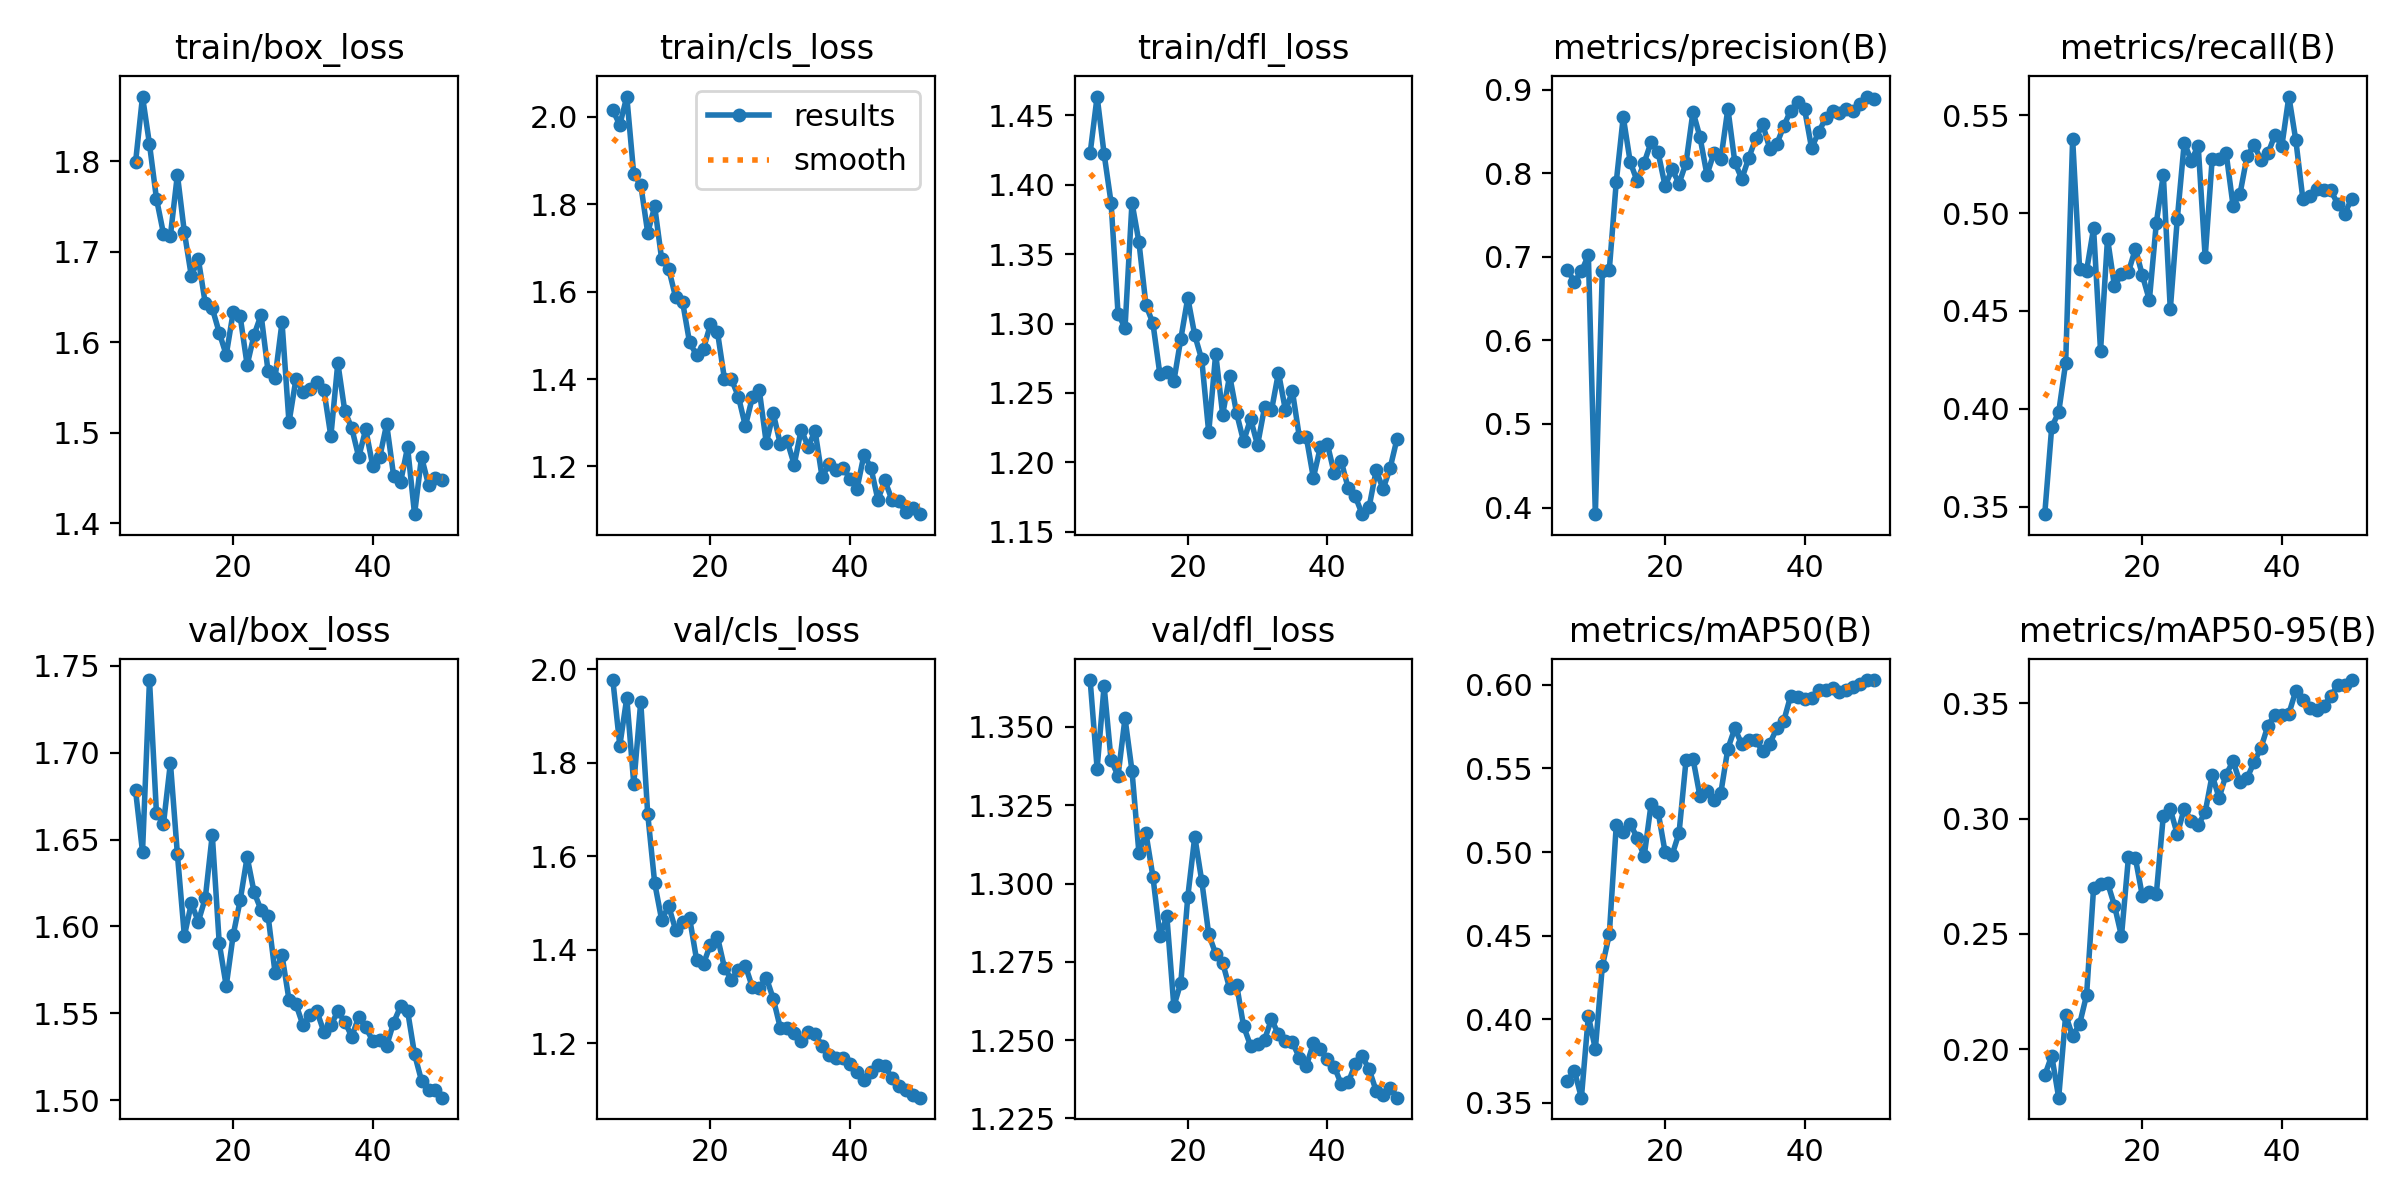

The data file committed next to this chart (first rows):
epoch, time, train/box_loss, train/cls_loss, train/dfl_loss, metrics/precision(B), metrics/recall(B), metrics/mAP50(B), metrics/mAP50-95(B), val/box_loss, val/cls_loss, val/dfl_loss, lr/pg0, lr/pg1, lr/pg2
6, 369.7, 1.799, 2.015, 1.423, 0.6843, 0.3461, 0.3634, 0.1888, 1.678, 1.977, 1.365, 0.001288, 0.001288, 0.001288
7, 432.7, 1.871, 1.981, 1.464, 0.6702, 0.3906, 0.3691, 0.1973, 1.643, 1.837, 1.337, 0.001259, 0.001259, 0.001259
8, 492.5, 1.819, 2.046, 1.422, 0.6825, 0.3982, 0.3531, 0.1791, 1.742, 1.939, 1.363, 0.001231, 0.001231, 0.001231
9, 549.2, 1.759, 1.868, 1.387, 0.7019, 0.4234, 0.402, 0.2149, 1.665, 1.755, 1.339, 0.001203, 0.001203, 0.001203
10, 607.7, 1.72, 1.845, 1.307, 0.3921, 0.538, 0.3822, 0.2057, 1.659, 1.931, 1.334, 0.001174, 0.001174, 0.001174
11, 665.8, 1.718, 1.734, 1.297, 0.6828, 0.4713, 0.4317, 0.211, 1.694, 1.691, 1.353, 0.001146, 0.001146, 0.001146
12, 728.2, 1.785, 1.795, 1.387, 0.6844, 0.4706, 0.4508, 0.2236, 1.642, 1.543, 1.336, 0.001118, 0.001118, 0.001118
13, 790.8, 1.722, 1.674, 1.359, 0.7898, 0.4922, 0.5161, 0.2698, 1.595, 1.464, 1.31, 0.001089, 0.001089, 0.001089
14, 852.7, 1.673, 1.653, 1.313, 0.8675, 0.4296, 0.5118, 0.2716, 1.613, 1.494, 1.316, 0.001061, 0.001061, 0.001061
15, 914, 1.692, 1.587, 1.3, 0.8135, 0.487, 0.5168, 0.2722, 1.603, 1.443, 1.302, 0.001033, 0.001033, 0.001033
16, 976.9, 1.643, 1.576, 1.263, 0.7905, 0.4625, 0.5086, 0.2623, 1.616, 1.459, 1.283, 0.001005, 0.001005, 0.001005
17, 1038, 1.637, 1.484, 1.265, 0.8127, 0.4691, 0.4974, 0.2491, 1.653, 1.469, 1.29, 0.0009763, 0.0009763, 0.0009763
18, 1098, 1.611, 1.455, 1.258, 0.8373, 0.4699, 0.5289, 0.2832, 1.59, 1.379, 1.261, 0.000948, 0.000948, 0.000948
19, 1159, 1.586, 1.47, 1.289, 0.8251, 0.4818, 0.5239, 0.2828, 1.566, 1.371, 1.268, 0.0009197, 0.0009197, 0.0009197
20, 1221, 1.633, 1.525, 1.319, 0.7849, 0.4681, 0.5, 0.2664, 1.595, 1.411, 1.296, 0.0008914, 0.0008914, 0.0008914
21, 1296, 1.628, 1.508, 1.292, 0.8049, 0.4555, 0.4983, 0.2683, 1.615, 1.428, 1.315, 0.0008631, 0.0008631, 0.0008631
22, 1356, 1.575, 1.401, 1.274, 0.7878, 0.4951, 0.5114, 0.2675, 1.64, 1.362, 1.301, 0.0008348, 0.0008348, 0.0008348
23, 1419, 1.608, 1.399, 1.221, 0.8124, 0.5196, 0.5548, 0.3012, 1.62, 1.336, 1.284, 0.0008065, 0.0008065, 0.0008065
24, 1479, 1.63, 1.36, 1.278, 0.8737, 0.4508, 0.5558, 0.3041, 1.609, 1.357, 1.278, 0.0007782, 0.0007782, 0.0007782
25, 1540, 1.568, 1.292, 1.234, 0.8435, 0.4969, 0.5333, 0.2932, 1.606, 1.366, 1.275, 0.0007499, 0.0007499, 0.0007499
26, 1600, 1.561, 1.358, 1.262, 0.7982, 0.536, 0.5363, 0.3043, 1.573, 1.32, 1.267, 0.0007216, 0.0007216, 0.0007216
27, 1661, 1.622, 1.374, 1.235, 0.8243, 0.5268, 0.5311, 0.2989, 1.583, 1.318, 1.268, 0.0006934, 0.0006934, 0.0006934
28, 1720, 1.511, 1.253, 1.215, 0.8171, 0.5344, 0.5356, 0.2972, 1.558, 1.341, 1.254, 0.0006651, 0.0006651, 0.0006651
29, 1780, 1.559, 1.322, 1.231, 0.8775, 0.4774, 0.5618, 0.3027, 1.555, 1.296, 1.248, 0.0006368, 0.0006368, 0.0006368
30, 1841, 1.545, 1.252, 1.212, 0.8131, 0.5275, 0.574, 0.3188, 1.543, 1.234, 1.249, 0.0006085, 0.0006085, 0.0006085
31, 1901, 1.548, 1.258, 1.239, 0.7934, 0.5276, 0.5643, 0.3089, 1.549, 1.233, 1.25, 0.0005802, 0.0005802, 0.0005802
32, 1962, 1.556, 1.204, 1.237, 0.8186, 0.5308, 0.567, 0.3191, 1.551, 1.222, 1.257, 0.0005519, 0.0005519, 0.0005519
33, 2022, 1.547, 1.284, 1.265, 0.8418, 0.5037, 0.5669, 0.3248, 1.539, 1.206, 1.252, 0.0005236, 0.0005236, 0.0005236
34, 2082, 1.496, 1.246, 1.237, 0.8587, 0.5099, 0.5602, 0.3156, 1.543, 1.225, 1.25, 0.0004953, 0.0004953, 0.0004953
35, 2142, 1.577, 1.281, 1.251, 0.8296, 0.529, 0.5647, 0.3175, 1.551, 1.22, 1.249, 0.000467, 0.000467, 0.000467
36, 2203, 1.524, 1.175, 1.218, 0.8348, 0.5347, 0.574, 0.3243, 1.545, 1.195, 1.244, 0.0004387, 0.0004387, 0.0004387
37, 2264, 1.505, 1.206, 1.218, 0.8562, 0.5273, 0.5783, 0.3306, 1.536, 1.174, 1.242, 0.0004104, 0.0004104, 0.0004104
38, 2324, 1.473, 1.192, 1.189, 0.8751, 0.5305, 0.5933, 0.3403, 1.548, 1.168, 1.249, 0.0003821, 0.0003821, 0.0003821
39, 2385, 1.504, 1.197, 1.211, 0.8852, 0.5399, 0.5927, 0.345, 1.542, 1.17, 1.247, 0.0003538, 0.0003538, 0.0003538
40, 2445, 1.463, 1.173, 1.213, 0.8767, 0.5345, 0.5913, 0.345, 1.534, 1.156, 1.244, 0.0003255, 0.0003255, 0.0003255
41, 2505, 1.473, 1.148, 1.192, 0.8302, 0.5596, 0.5919, 0.3454, 1.535, 1.139, 1.242, 0.0002972, 0.0002972, 0.0002972
42, 2565, 1.509, 1.227, 1.201, 0.849, 0.5371, 0.597, 0.3553, 1.531, 1.122, 1.236, 0.0002689, 0.0002689, 0.0002689
43, 2625, 1.452, 1.197, 1.181, 0.8657, 0.5074, 0.5971, 0.3515, 1.545, 1.138, 1.236, 0.0002406, 0.0002406, 0.0002406
44, 2685, 1.445, 1.124, 1.175, 0.8741, 0.5086, 0.5979, 0.3479, 1.554, 1.154, 1.242, 0.0002123, 0.0002123, 0.0002123
45, 2744, 1.484, 1.168, 1.163, 0.8718, 0.5123, 0.5958, 0.3469, 1.551, 1.152, 1.245, 0.0001841, 0.0001841, 0.0001841
46, 2804, 1.41, 1.124, 1.168, 0.8764, 0.512, 0.597, 0.3488, 1.526, 1.126, 1.241, 0.0001558, 0.0001558, 0.0001558
47, 2863, 1.473, 1.12, 1.194, 0.8743, 0.5116, 0.5987, 0.3529, 1.511, 1.109, 1.234, 0.0001275, 0.0001275, 0.0001275
48, 2923, 1.442, 1.096, 1.181, 0.8824, 0.5048, 0.6006, 0.3577, 1.506, 1.1, 1.232, 9.91726e-05, 9.91726e-05, 9.91726e-05
49, 2982, 1.449, 1.106, 1.196, 0.8919, 0.4998, 0.6026, 0.3578, 1.506, 1.091, 1.235, 7.08784e-05, 7.08784e-05, 7.08784e-05
50, 3042, 1.448, 1.091, 1.217, 0.8889, 0.5073, 0.6028, 0.36, 1.501, 1.084, 1.232, 4.25842e-05, 4.25842e-05, 4.25842e-05
